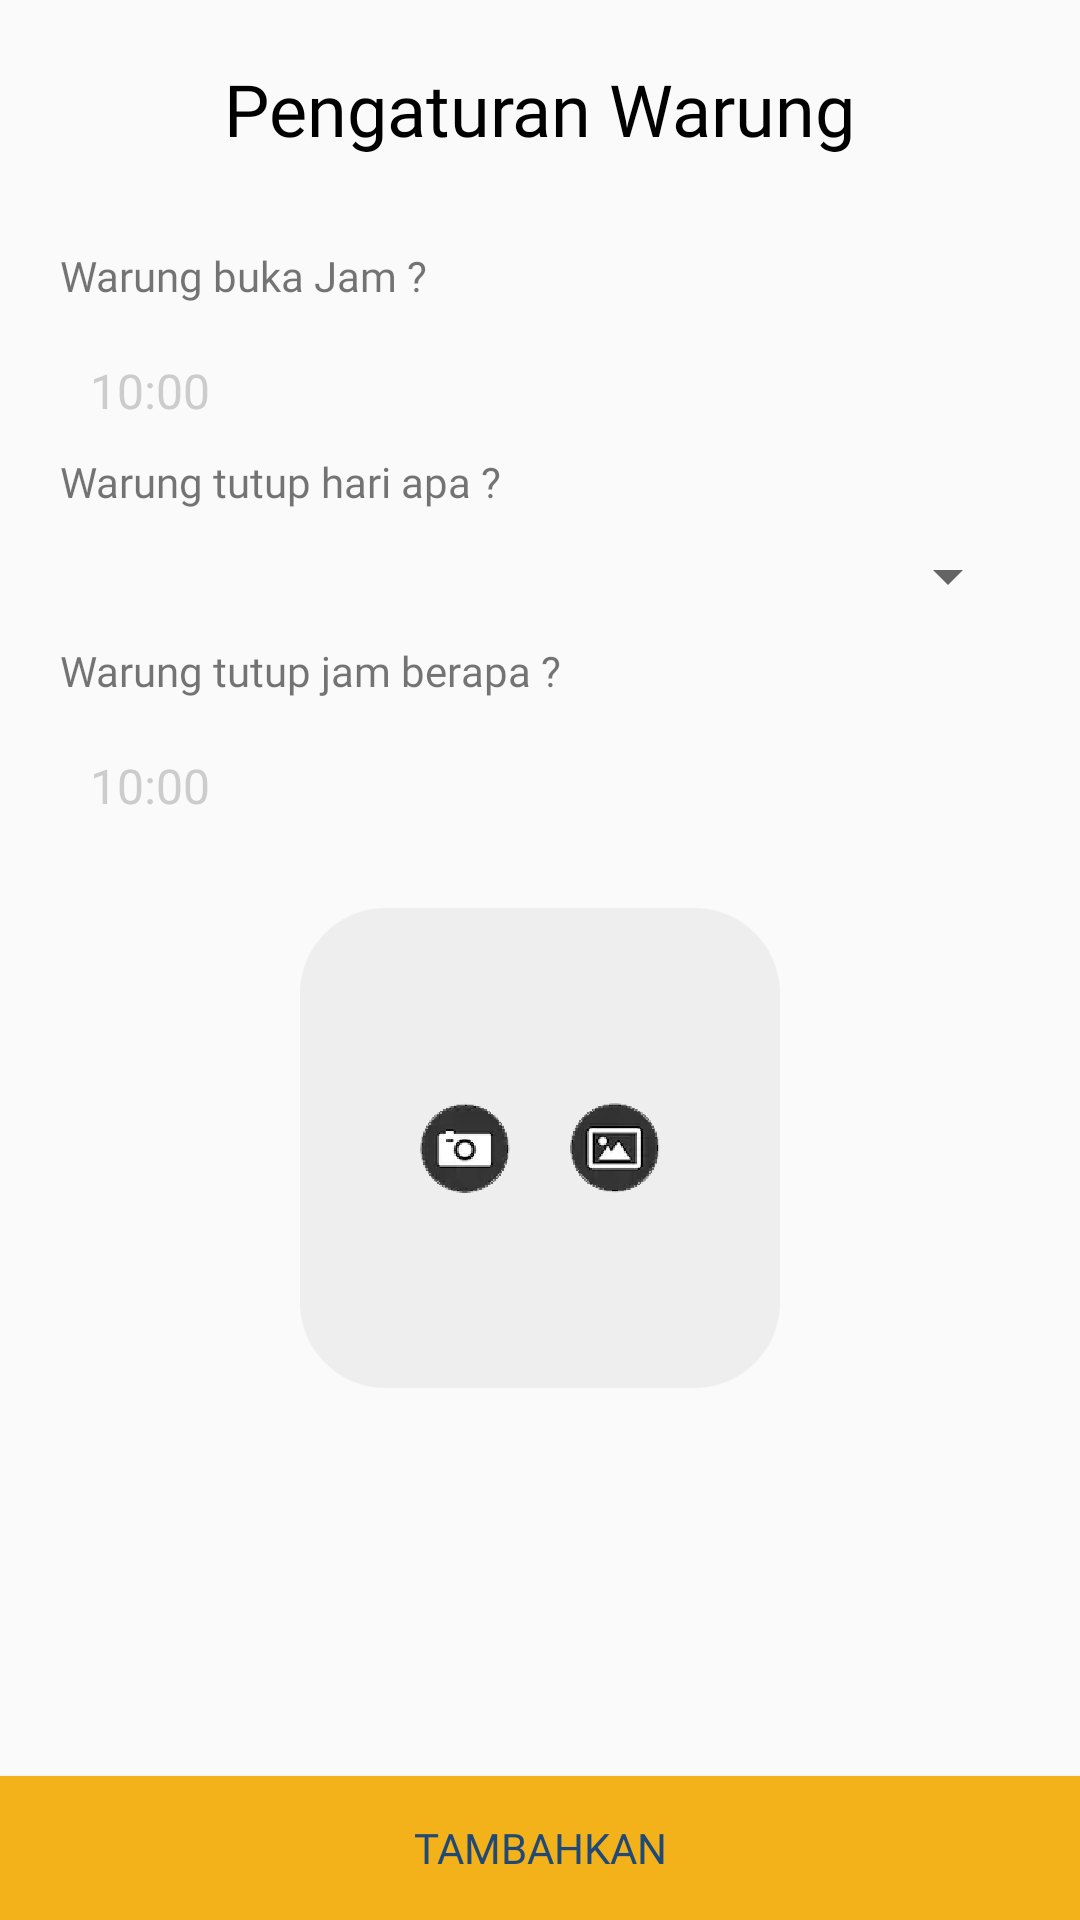

Reconstruct the res/layout file that produces this screen, plus the resources it refers to.
<!-- AndroidManifest.xml: application theme AppTheme -->
<!-- res/layout/activity_edit_resto.xml -->
<?xml version="1.0" encoding="utf-8"?>
<layout xmlns:android="http://schemas.android.com/apk/res/android"
    xmlns:app="http://schemas.android.com/apk/res-auto"
    xmlns:tools="http://schemas.android.com/tools">

    <data>
            <import type="android.view.View"/>
        <variable
            name="viewmodel"
            type="com.alfanshter.iki_warung.viewmodel.UsersViewModel" />
    </data>

    <RelativeLayout
        android:layout_width="match_parent"
        android:layout_height="match_parent"
        tools:context=".EditRestoActivity">

        <ScrollView
            android:layout_width="match_parent"
            android:layout_height="match_parent">

            <LinearLayout
                android:layout_width="match_parent"
                android:layout_height="wrap_content"
                android:orientation="vertical"
                android:layout_margin="20dp"
                android:id="@+id/baris1">

                <TextView
                    android:layout_width="wrap_content"
                    android:layout_height="wrap_content"
                    android:text="Pengaturan Warung"
                    android:layout_gravity="center_horizontal"
                    android:textColor="#000"
                    android:fontFamily="@font/poppins_semibold"
                    android:id="@+id/judul"
                    android:textSize="24dp"

                    />

                <TextView
                    android:layout_width="wrap_content"
                    android:layout_height="wrap_content"
                    android:text="Warung buka Jam ?"
                    android:layout_marginTop="30dp"
                    android:textSize="14dp"
                    android:fontFamily="@font/poppins"

                    />

                <TextView
                    android:paddingTop="8dp"
                    android:hint="10:00"
                    android:id="@+id/edit_openwarung"
                    android:layout_width="match_parent"
                    android:layout_height="wrap_content"
                    android:textColorHint="@color/outline_gray"
                    android:background="@drawable/kotakisi"
                    android:layout_marginTop="10dp"
                    android:paddingLeft="10dp"
                    android:textColor="@color/black"
                    android:textSize="16sp" />

                <TextView
                    android:layout_width="wrap_content"
                    android:layout_height="wrap_content"
                    android:text="Warung tutup hari apa ?"
                    android:layout_marginTop="10dp"
                    android:textSize="14dp"
                    android:fontFamily="@font/poppins"

                    />

                <Spinner
                    android:id="@+id/spinner_buka"
                    android:layout_marginTop="10dp"
                    android:layout_width="fill_parent"
                    android:layout_height="wrap_content" />

                <TextView
                    android:layout_width="wrap_content"
                    android:layout_height="wrap_content"
                    android:text="Warung tutup jam berapa ?"
                    android:layout_marginTop="10dp"
                    android:textSize="14dp"
                    android:fontFamily="@font/poppins"

                    />

                <TextView
                    android:paddingTop="8dp"
                    android:hint="10:00"
                    android:id="@+id/edit_tutupwarung"
                    android:layout_width="match_parent"
                    android:layout_height="wrap_content"
                    android:textColorHint="@color/outline_gray"
                    android:background="@drawable/kotakisi"
                    android:layout_marginTop="10dp"
                    android:paddingLeft="10dp"
                    android:textColor="@color/black"
                    android:textSize="16sp" />

                <RelativeLayout
                    android:layout_width="wrap_content"
                    android:layout_height="wrap_content"
                    android:layout_below="@id/baris1"
                    android:layout_gravity="center"
                    android:layout_marginTop="30dp"


                    >

                    <ImageView
                        android:layout_width="160dp"
                        android:layout_height="160dp"
                        android:id="@+id/gambar_warung"
                        android:background="@drawable/kotakfoto" />

                    <LinearLayout
                        android:layout_width="wrap_content"
                        android:layout_height="wrap_content"
                        android:layout_centerHorizontal="true"
                        android:layout_centerVertical="true"
                        android:orientation="horizontal">

                        <ImageView
                            android:layout_width="30dp"
                            android:layout_height="30dp"
                            android:background="@drawable/camera"
                            android:layout_marginRight="10dp"
                            android:id="@+id/btn_foto" />

                        <ImageView
                            android:layout_width="30dp"
                            android:id="@+id/btn_galery"
                            android:layout_marginLeft="10dp"
                            android:layout_height="30dp"
                            android:background="@drawable/galery" />


                    </LinearLayout>
                </RelativeLayout>

            </LinearLayout>
        </ScrollView>

        <Button
            android:layout_width="match_parent"
            android:background="#F3B11A"
            android:layout_height="wrap_content"
            android:text="TAMBAHKAN"
            android:id="@+id/btnUpload"
            android:fontFamily="@font/poppins_semibold"
            android:textColor="@color/colordongker"
            android:onClick="@{viewmodel::btn_editwarung}"
            android:layout_alignParentBottom="true" />

    </RelativeLayout>
</layout>
<!-- resources referenced by this layout -->
<resources>
  <color name="black">#000000</color>
  <color name="colordongker">#204975</color>
  <color name="outline_gray">#cccccc</color>
  <!-- drawable camera: png bitmap (drawable, 15315 bytes) -->
  <!-- drawable galery: png bitmap (drawable, 16201 bytes) -->
  <!-- drawable kotakfoto: png bitmap (drawable, 5218 bytes) -->
  <style name="AppTheme" parent="Theme.AppCompat.Light.NoActionBar">
          
          <item name="colorPrimary">@color/colorPrimary</item>
          <item name="colorPrimaryDark">@color/colorPrimaryDark</item>
          <item name="colorAccent">@color/colorAccent</item>
      </style>
  <color name="colorPrimary">#F3B11A</color>
  <color name="colorPrimaryDark">#000000</color>
  <color name="colorAccent">#000000</color>
</resources>
